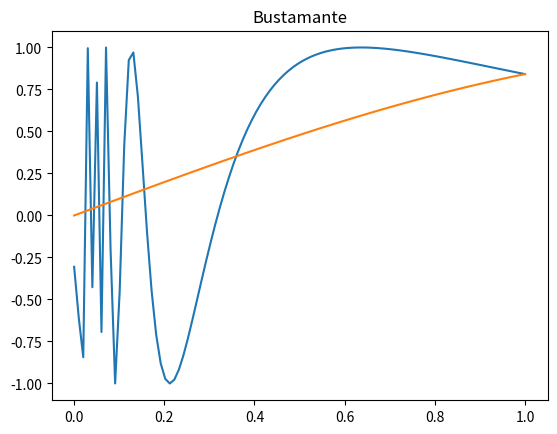

This chart was generated by the following Python code:
import numpy as np
import matplotlib.pyplot as plt

X = np.linspace(0.0001,1,100)
Y = np.sin(1/X)

plt.plot(X,Y)
plt.plot(X,np.sin(X))
plt.title(r'Bustamante')